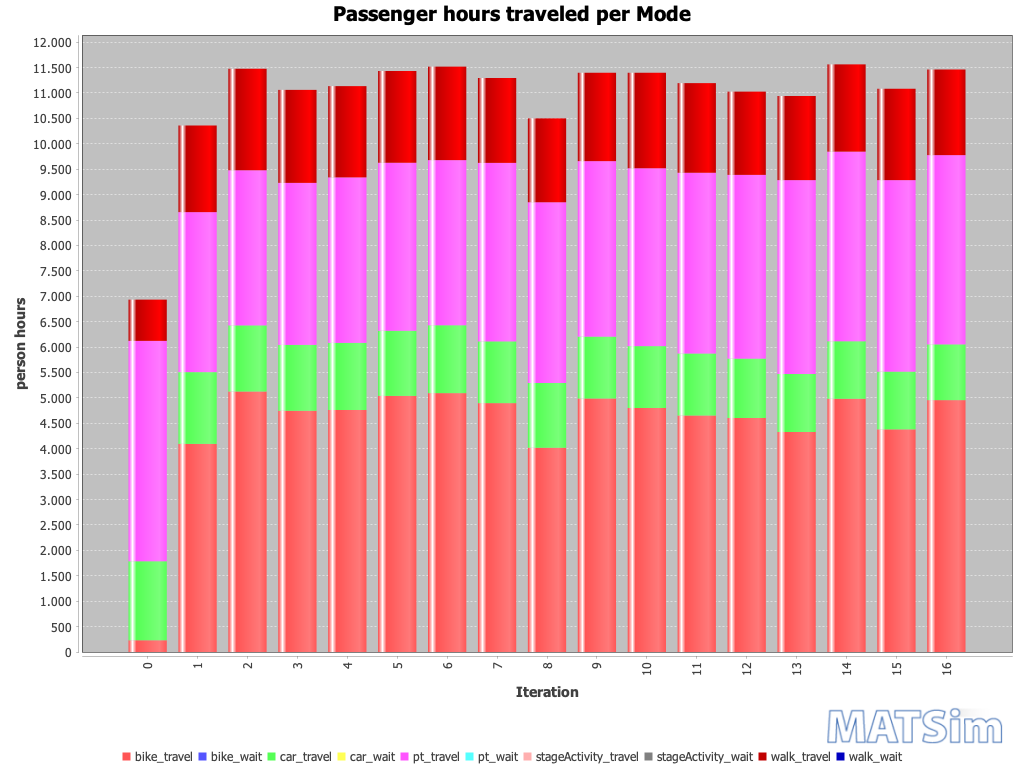

The file beside this chart, header and first rows:
Iteration; bike_travel; bike_wait; car_travel; car_wait; pt_travel; pt_wait; stageActivity_travel; stageActivity_wait; walk_travel; walk_wait
0; 230; 0; 1555; 0; 4336; 0; 0; 0; 812; 0
1; 4095; 0; 1411; 0; 3149; 0; 0; 0; 1704; 0
2; 5125; 0; 1301; 0; 3053; 0; 0; 0; 1997; 0
3; 4747; 0; 1295; 0; 3188; 0; 0; 0; 1832; 0
4; 4761; 0; 1321; 0; 3257; 0; 0; 0; 1795; 0
5; 5040; 0; 1281; 0; 3305; 0; 0; 0; 1807; 0
6; 5095; 0; 1334; 0; 3249; 0; 0; 0; 1841; 0
7; 4896; 0; 1217; 0; 3511; 0; 0; 0; 1672; 0
8; 4020; 0; 1273; 0; 3556; 0; 0; 0; 1652; 0
9; 4987; 0; 1218; 0; 3453; 0; 0; 0; 1741; 0
10; 4801; 0; 1217; 0; 3501; 0; 0; 0; 1879; 0
11; 4653; 0; 1219; 0; 3558; 0; 0; 0; 1764; 0
12; 4605; 0; 1169; 0; 3615; 0; 0; 0; 1638; 0
13; 4330; 0; 1141; 0; 3815; 0; 0; 0; 1655; 0
14; 4983; 0; 1130; 0; 3732; 0; 0; 0; 1716; 0
15; 4381; 0; 1135; 0; 3770; 0; 0; 0; 1797; 0
16; 4955; 0; 1099; 0; 3723; 0; 0; 0; 1683; 0
